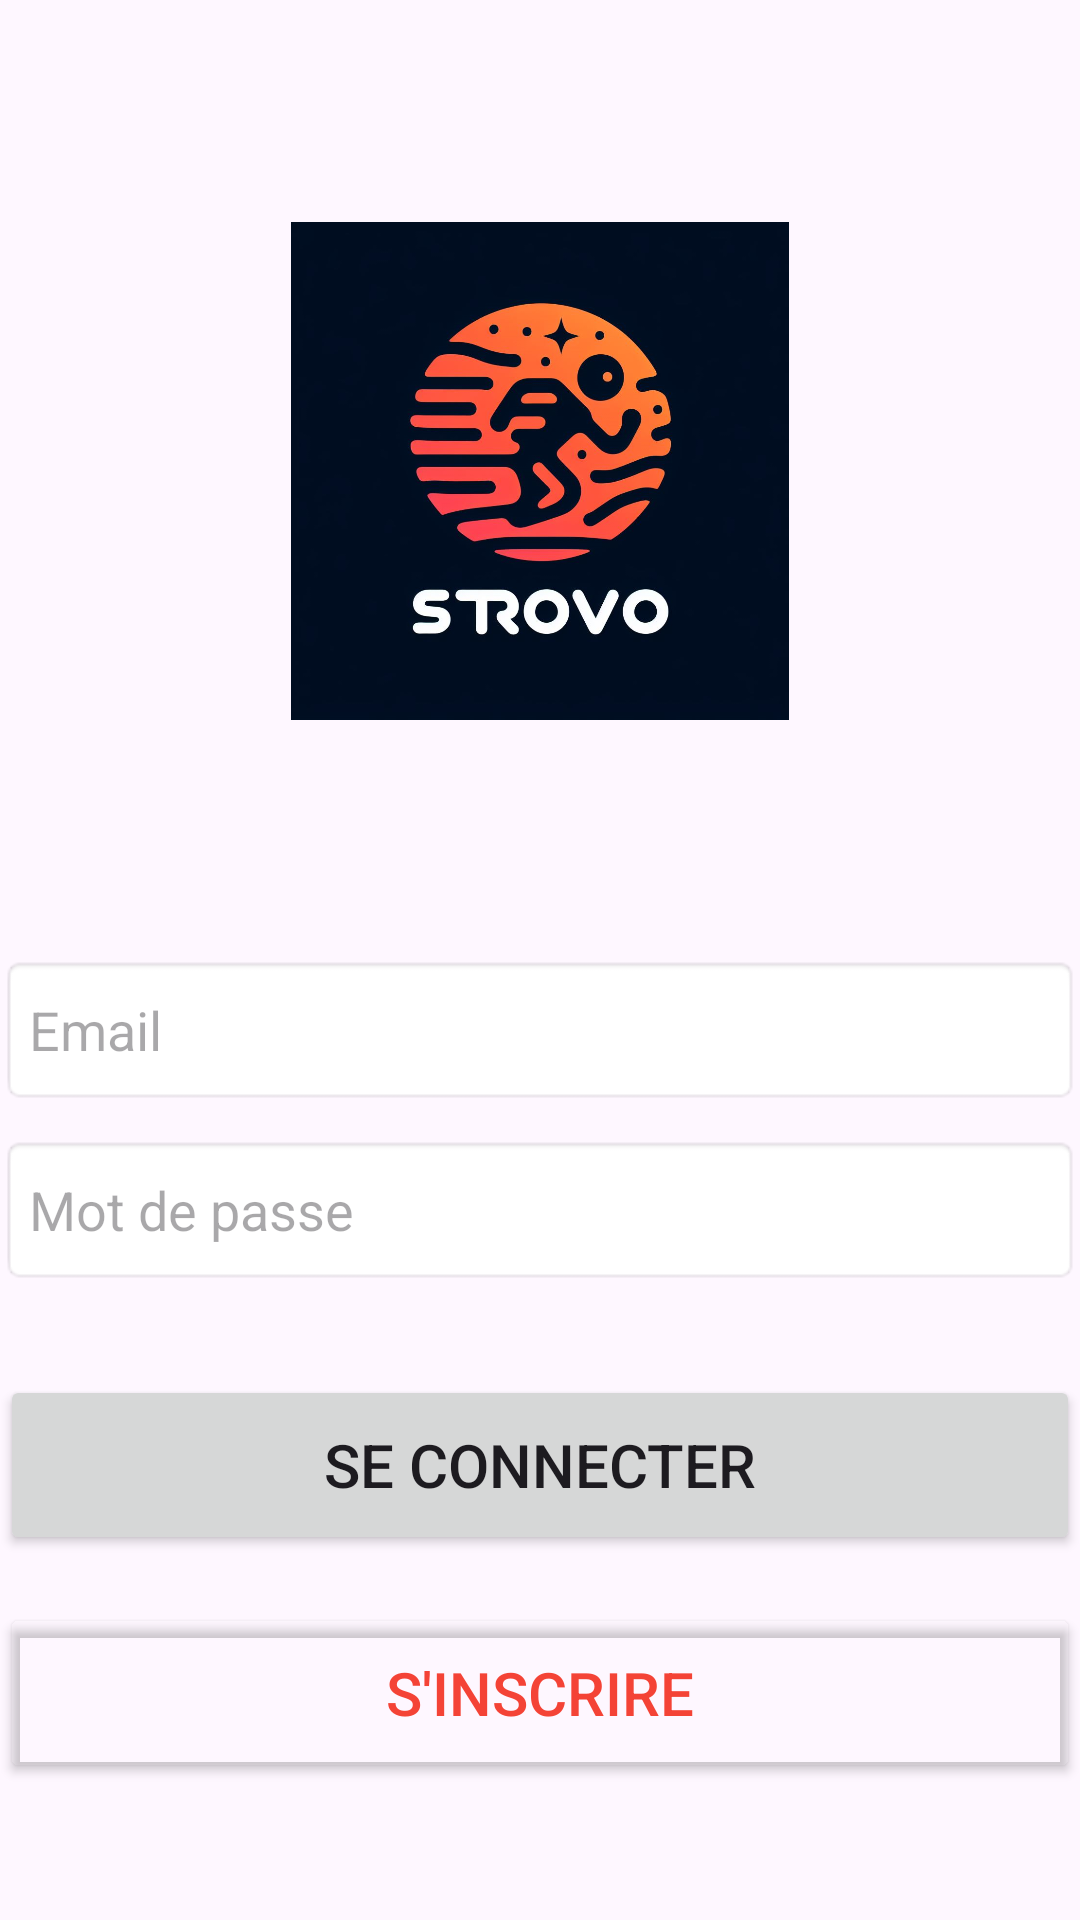

Reconstruct the res/layout file that produces this screen, plus the resources it refers to.
<!-- AndroidManifest.xml: application theme Theme.Strovo -->
<!-- res/layout/activity_connexion.xml -->
<?xml version="1.0" encoding="utf-8"?>
<LinearLayout xmlns:android="http://schemas.android.com/apk/res/android"
    xmlns:app="http://schemas.android.com/apk/res-auto"
    android:layout_width="match_parent"
    android:layout_height="match_parent"
    android:orientation="vertical"
    android:gravity="center"
    android:layout_margin="25dp">

    <ImageView
        android:layout_width="166dp"
        android:layout_height="223dp"
        android:layout_marginBottom="50dp"
        android:src="@drawable/logo" />
    <EditText
        android:id="@+id/email"
        android:layout_width="match_parent"
        android:layout_height="wrap_content"
        android:hint="Email"
        android:background="@android:drawable/editbox_background"
        android:height="50dp"
        android:layout_marginBottom="10dp"/>

    <EditText
        android:id="@+id/mot_de_passe"
        android:layout_width="match_parent"
        android:layout_height="wrap_content"
        android:layout_marginBottom="10dp"
        android:height="50dp"
        android:background="@android:drawable/editbox_background"
        android:hint="Mot de passe"/>
    <Button
        android:layout_width="match_parent"
        android:layout_height="wrap_content"
        android:text="Se connecter"
        android:textSize="20sp"
        android:layout_marginTop="20dp"
        android:height="60dp"
        android:onClick="clicConnexion"/>

    <Button
        android:layout_width="match_parent"
        android:layout_height="wrap_content"
        android:layout_marginTop="16dp"
        android:height="60dp"
        android:backgroundTint="#00C60F02"
        android:onClick="clicInscription"
        android:text="S'inscrire"
        android:textColor="#F44336"
        android:textSize="20sp"
        app:strokeColor="#F44336"
        app:strokeWidth="3px" />

</LinearLayout>
<!-- resources referenced by this layout -->
<resources>
  <!-- drawable logo: png bitmap (drawable, 404542 bytes) -->
  <style name="Theme.Strovo" parent="Base.Theme.Strovo" />
  <style name="Base.Theme.Strovo" parent="Theme.Material3.DayNight.NoActionBar">
          
          
      </style>
</resources>
